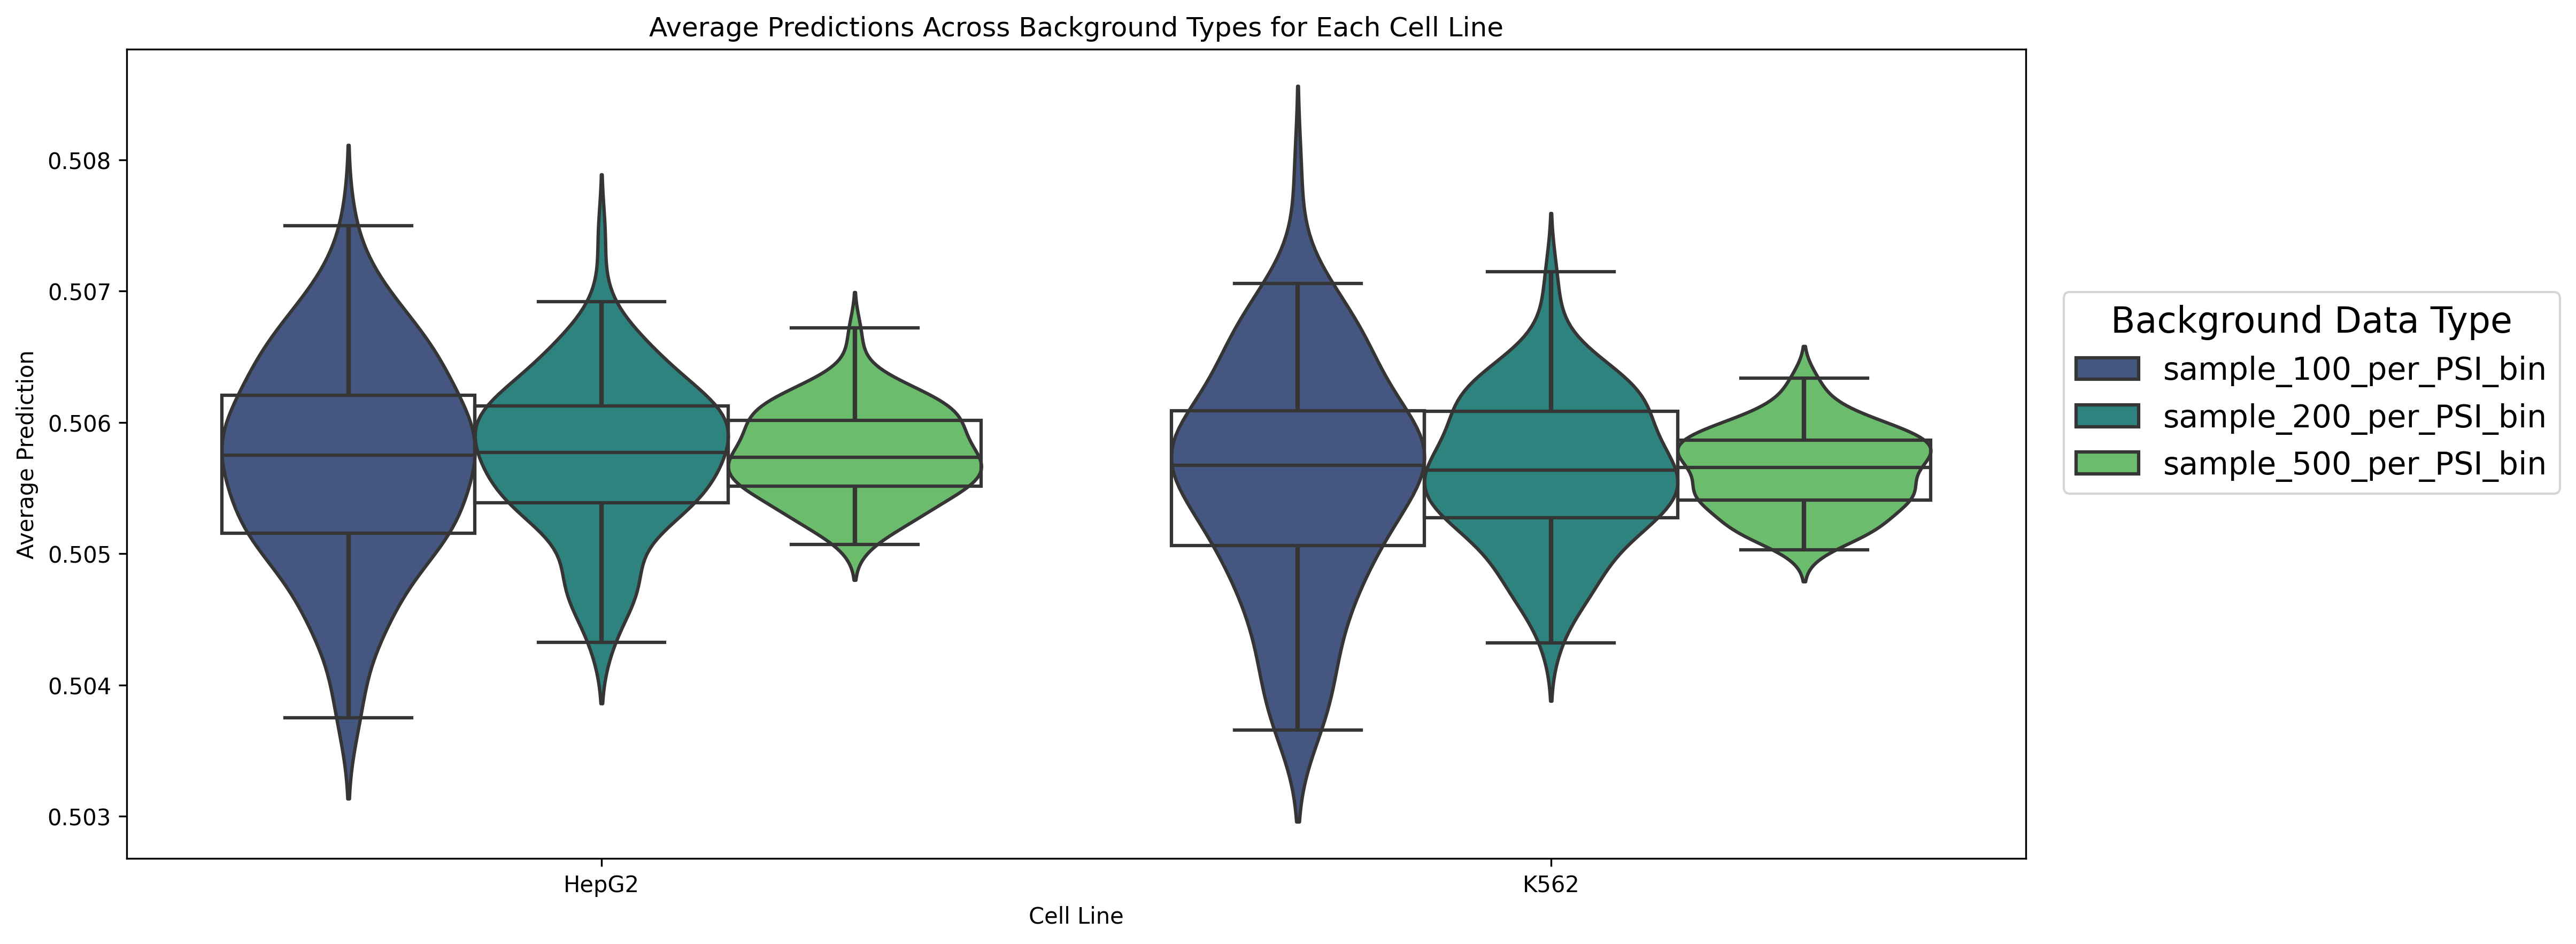

The file beside this chart, header and first rows:
cell_line	background_type	mean_prediction	num_rows	seed
HepG2	sample_100_per_PSI_bin	0.5055	1000	0
HepG2	sample_100_per_PSI_bin	0.5058	1000	10
HepG2	sample_100_per_PSI_bin	0.5058	1000	20
HepG2	sample_100_per_PSI_bin	0.5064	1000	30
HepG2	sample_100_per_PSI_bin	0.5055	1000	40
HepG2	sample_100_per_PSI_bin	0.5066	1000	50
HepG2	sample_100_per_PSI_bin	0.5055	1000	60
HepG2	sample_100_per_PSI_bin	0.506	1000	70
HepG2	sample_100_per_PSI_bin	0.5046	1000	80
HepG2	sample_100_per_PSI_bin	0.5054	1000	90
HepG2	sample_100_per_PSI_bin	0.5047	1000	100
HepG2	sample_100_per_PSI_bin	0.5053	1000	110
HepG2	sample_100_per_PSI_bin	0.5057	1000	120
HepG2	sample_100_per_PSI_bin	0.5059	1000	130
HepG2	sample_100_per_PSI_bin	0.5052	1000	140
HepG2	sample_100_per_PSI_bin	0.5069	1000	150
HepG2	sample_100_per_PSI_bin	0.506	1000	160
HepG2	sample_100_per_PSI_bin	0.5052	1000	170
HepG2	sample_100_per_PSI_bin	0.506	1000	180
HepG2	sample_100_per_PSI_bin	0.5043	1000	190
HepG2	sample_100_per_PSI_bin	0.5053	1000	200
HepG2	sample_100_per_PSI_bin	0.5051	1000	210
HepG2	sample_100_per_PSI_bin	0.5065	1000	220
HepG2	sample_100_per_PSI_bin	0.5051	1000	230
HepG2	sample_100_per_PSI_bin	0.5062	1000	240
HepG2	sample_100_per_PSI_bin	0.5066	1000	250
HepG2	sample_100_per_PSI_bin	0.5045	1000	260
HepG2	sample_100_per_PSI_bin	0.5069	1000	270
HepG2	sample_100_per_PSI_bin	0.5047	1000	280
HepG2	sample_100_per_PSI_bin	0.5059	1000	290
HepG2	sample_100_per_PSI_bin	0.5066	1000	300
HepG2	sample_100_per_PSI_bin	0.5065	1000	310
HepG2	sample_100_per_PSI_bin	0.5038	1000	320
HepG2	sample_100_per_PSI_bin	0.5048	1000	330
HepG2	sample_100_per_PSI_bin	0.5051	1000	340
HepG2	sample_100_per_PSI_bin	0.5071	1000	350
HepG2	sample_100_per_PSI_bin	0.5058	1000	360
HepG2	sample_100_per_PSI_bin	0.5065	1000	370
HepG2	sample_100_per_PSI_bin	0.5037	1000	380
HepG2	sample_100_per_PSI_bin	0.5055	1000	390
HepG2	sample_100_per_PSI_bin	0.5067	1000	400
HepG2	sample_100_per_PSI_bin	0.5061	1000	410
HepG2	sample_100_per_PSI_bin	0.506	1000	420
HepG2	sample_100_per_PSI_bin	0.5052	1000	430
HepG2	sample_100_per_PSI_bin	0.5066	1000	440
HepG2	sample_100_per_PSI_bin	0.5044	1000	450
HepG2	sample_100_per_PSI_bin	0.505	1000	460
HepG2	sample_100_per_PSI_bin	0.5069	1000	470
HepG2	sample_100_per_PSI_bin	0.5062	1000	480
HepG2	sample_100_per_PSI_bin	0.5059	1000	490
HepG2	sample_100_per_PSI_bin	0.5051	1000	500
HepG2	sample_100_per_PSI_bin	0.5062	1000	510
HepG2	sample_100_per_PSI_bin	0.5047	1000	520
HepG2	sample_100_per_PSI_bin	0.506	1000	530
HepG2	sample_100_per_PSI_bin	0.5058	1000	540
HepG2	sample_100_per_PSI_bin	0.5055	1000	550
HepG2	sample_100_per_PSI_bin	0.5045	1000	560
HepG2	sample_100_per_PSI_bin	0.5066	1000	570
HepG2	sample_100_per_PSI_bin	0.5065	1000	580
HepG2	sample_100_per_PSI_bin	0.5049	1000	590
... 540 more rows
